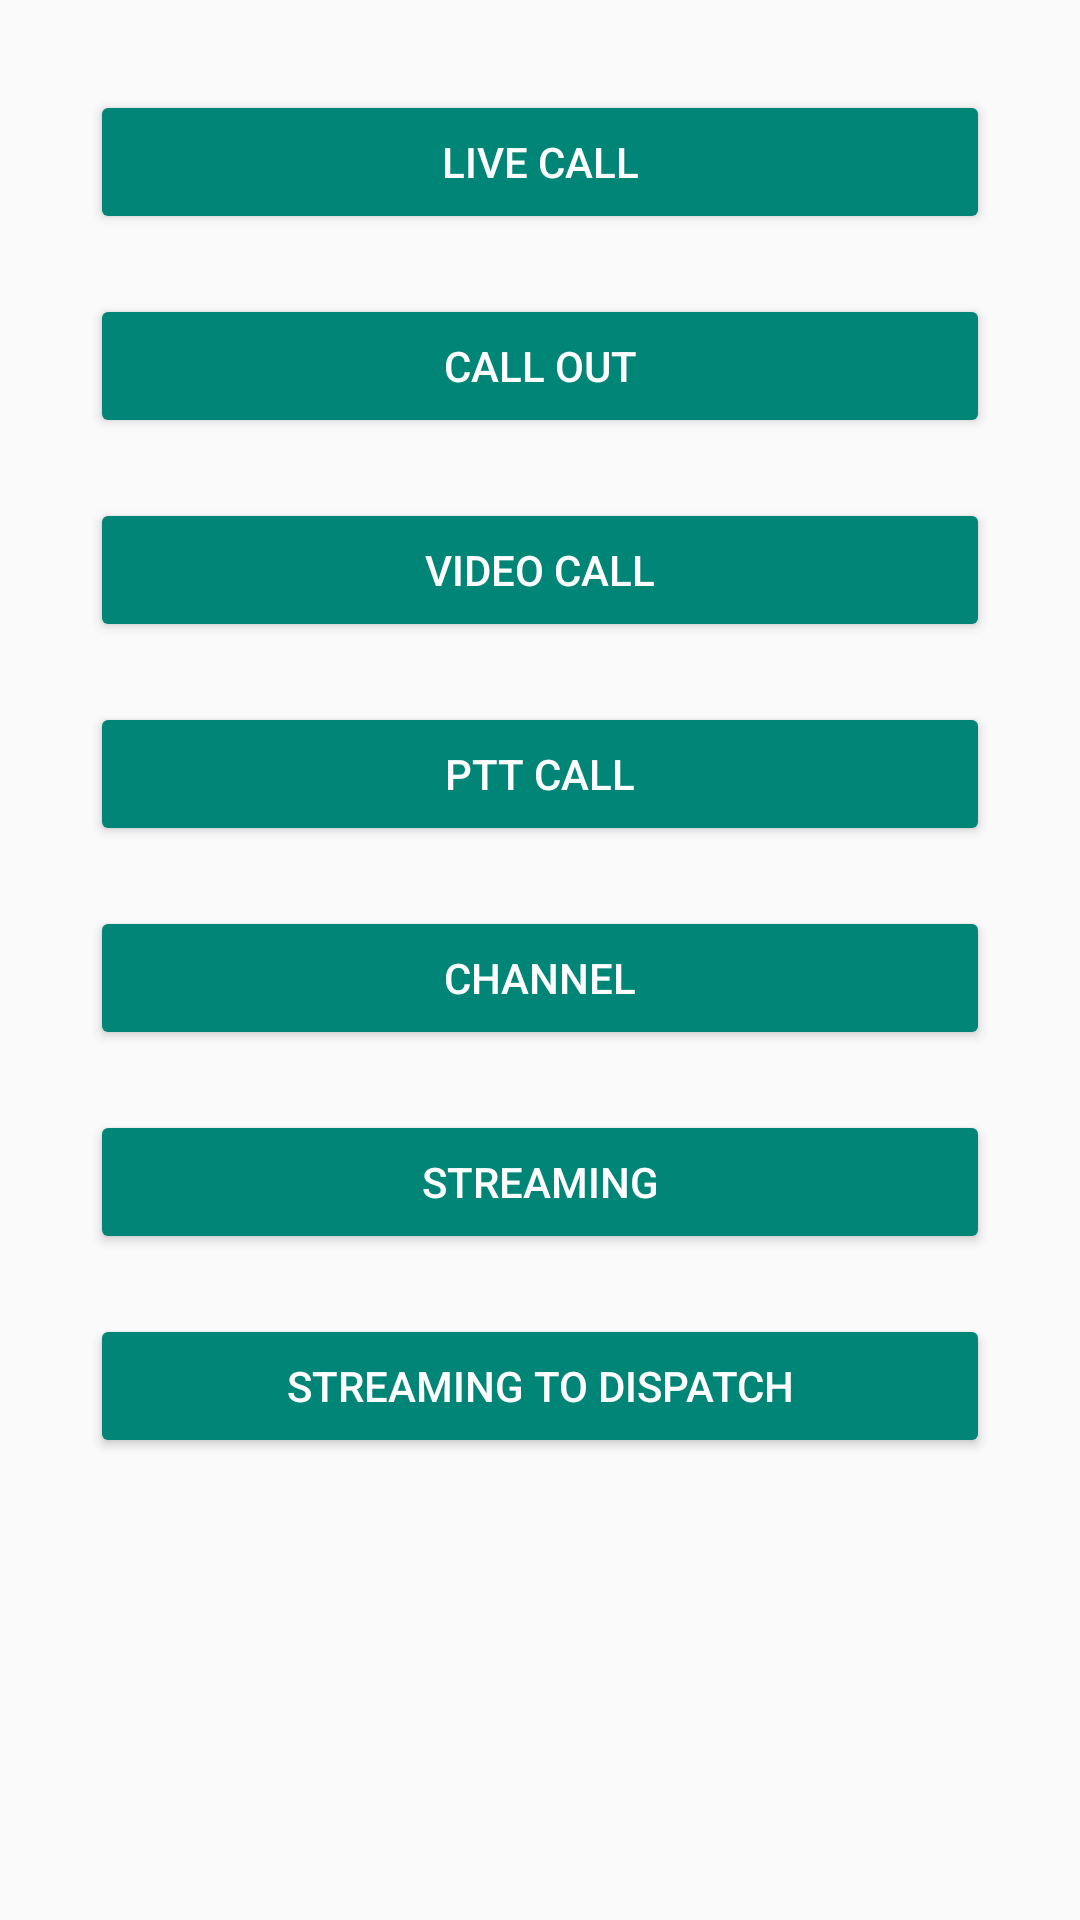

Reconstruct the res/layout file that produces this screen, plus the resources it refers to.
<!-- AndroidManifest.xml: application theme AppTheme -->
<!-- res/layout/activity_voip_call_services.xml -->
<?xml version="1.0" encoding="utf-8"?>



<RelativeLayout xmlns:android="http://schemas.android.com/apk/res/android"
    xmlns:tools="http://schemas.android.com/tools"
    android:layout_width="match_parent"
    android:layout_height="match_parent"
    tools:context=".ui.activity.calls.VoipCallServicesActivity"
    android:padding="30dp">

    <androidx.appcompat.widget.AppCompatButton
        android:id="@+id/live_call_button"
        android:layout_width="match_parent"
        android:layout_height="wrap_content"
        style="@style/Widget.AppCompat.Button.Colored"
        android:backgroundTint="@drawable/btn_colored_background_tint"
        android:layout_alignParentTop="true"
        android:text="Live Call"/>

    <androidx.appcompat.widget.AppCompatButton
        android:id="@+id/call_out_button"
        android:layout_width="match_parent"
        android:layout_height="wrap_content"
        style="@style/Widget.AppCompat.Button.Colored"
        android:backgroundTint="@drawable/btn_colored_background_tint"
        android:layout_below="@id/live_call_button"
        android:layout_marginTop="20dp"
        android:text="Call Out"/>

    <androidx.appcompat.widget.AppCompatButton
        android:id="@+id/video_call_button"
        android:layout_width="match_parent"
        android:layout_height="wrap_content"
        style="@style/Widget.AppCompat.Button.Colored"
        android:backgroundTint="@drawable/btn_colored_background_tint"
        android:layout_below="@id/call_out_button"
        android:layout_marginTop="20dp"
        android:text="Video Call"/>

    <androidx.appcompat.widget.AppCompatButton
        android:id="@+id/ptt_call_button"
        android:layout_width="match_parent"
        android:layout_height="wrap_content"
        style="@style/Widget.AppCompat.Button.Colored"
        android:backgroundTint="@drawable/btn_colored_background_tint"
        android:layout_below="@id/video_call_button"
        android:layout_marginTop="20dp"
        android:text="PTT Call"/>

    <androidx.appcompat.widget.AppCompatButton
        android:id="@+id/channel_button"
        android:layout_width="match_parent"
        android:layout_height="wrap_content"
        style="@style/Widget.AppCompat.Button.Colored"
        android:backgroundTint="@drawable/btn_colored_background_tint"
        android:layout_below="@id/ptt_call_button"
        android:layout_marginTop="20dp"
        android:text="Channel"/>

    <androidx.appcompat.widget.AppCompatButton
        android:id="@+id/streaming_button"
        android:layout_width="match_parent"
        android:layout_height="wrap_content"
        style="@style/Widget.AppCompat.Button.Colored"
        android:backgroundTint="@drawable/btn_colored_background_tint"
        android:layout_below="@id/channel_button"
        android:layout_marginTop="20dp"
        android:text="Streaming"/>

    <androidx.appcompat.widget.AppCompatButton
        android:id="@+id/streaming_to_dispatch_button"
        android:layout_width="match_parent"
        android:layout_height="wrap_content"
        style="@style/Widget.AppCompat.Button.Colored"
        android:backgroundTint="@drawable/btn_colored_background_tint"
        android:layout_below="@id/streaming_button"
        android:layout_marginTop="20dp"
        android:text="Streaming to dispatch"/>


</RelativeLayout>
<!-- resources referenced by this layout -->
<resources>
  <!-- drawable btn_colored_background_tint (drawable) -->
  <?xml version="1.0" encoding="utf-8"?>
  
  
  <selector xmlns:android="http://schemas.android.com/apk/res/android">
      <item android:state_enabled="false" android:color="@color/colorInactive"/>
      <item android:state_enabled="true" android:state_pressed="true" android:color="@color/colorAccent"/>
      <item android:color="@color/colorPrimary"/>
  </selector>
  <style name="AppTheme" parent="Theme.AppCompat.Light.DarkActionBar">
          
          <item name="colorPrimary">@color/colorPrimary</item>
          <item name="colorPrimaryDark">@color/colorPrimaryDark</item>
          <item name="colorAccent">@color/colorAccent</item>
      </style>
  <color name="colorInactive">#a7a7a7</color>
  <color name="colorAccent">#D81B60</color>
  <color name="colorPrimary">#008577</color>
  <color name="colorPrimaryDark">#00574B</color>
</resources>
